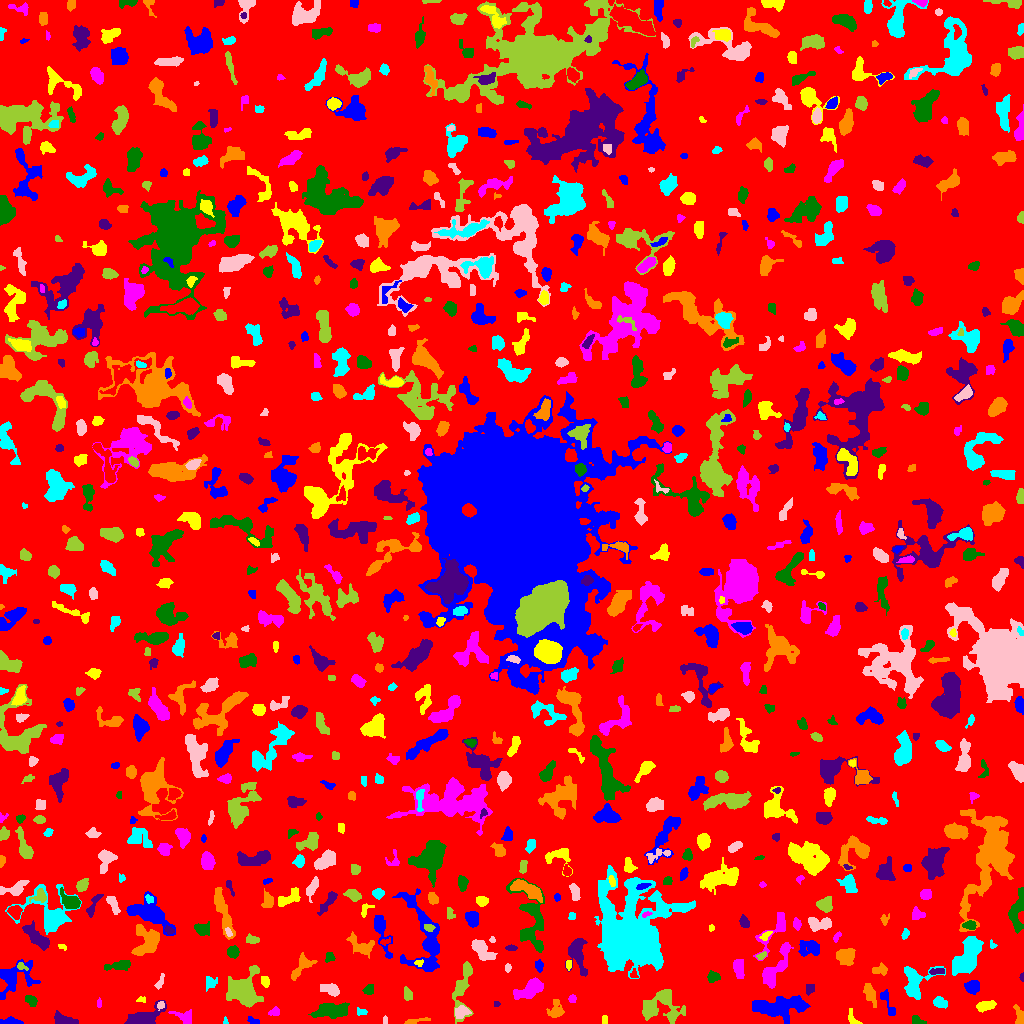

Values plotted in this chart, from the file beside it:
ID, X, Y, A, B, theta, total_flux, mu_max, mu_median, mu_mean, R_fwhm, R_e, R10, R90, x_start, x_end, y_start, y_end, area, greylevel
0, 510.5, 512, 300, 295.6, -0.7241, 918014, 10.0, 1.0, 1.17, 31.19, 226.8, 84.3, 366.1, 0, 1023, 0, 1023, 784476, 1.17
1, 253.1, 2.643, 3.541, 1.446, -0.553, 70.0, 3.0, 1.0, 0.9859, 2.185, 2.394, 0.7979, 3.827, 247, 259, 0, 7, 71, 3.986
2, 852.3, 5.281, 5.024, 2.234, -1.073, 114.0, 2.0, 1.0, 1.086, 5.441, 3.338, 1.262, 5.078, 848, 862, 0, 15, 105, 4.086
3, 184.8, 6.536, 5.638, 3.22, -0.3254, 280.0, 3.0, 2.0, 1.547, 5.528, 4.442, 1.693, 6.676, 168, 191, 0, 14, 181, 5.547
4, 916.4, 2.77, 3.276, 2.113, -0.323, 174.0, 4.0, 2.0, 1.851, 4.222, 2.877, 1.128, 4.583, 912, 926, 0, 8, 94, 4.851
5, 64.75, 2.789, 5.87, 2.267, -0.2059, 492.0, 7.0, 2.0, 2.46, 4.222, 4.107, 1.596, 6.408, 54, 78, 0, 13, 200, 5.46
6, 415.2, 2.352, 7.23, 1.205, 0.1589, 233.0, 4.0, 2.0, 2.307, 5.293, 3.338, 1.262, 5.109, 404, 430, 0, 6, 101, 4.307
7, 225.1, 2.205, 1.902, 1.027, -1.436, 44.0, 3.0, 1.0, 1.375, 2.034, 1.596, 0.5642, 2.585, 223, 228, 0, 7, 32, 4.375
8, 384.8, 3.5, 2.291, 0.7483, -0.0, 40.0, 2.0, 1.0, 1.026, 2.764, 1.693, 0.5642, 2.459, 383, 387, 0, 8, 39, 4.026
9, 649.5, 12.83, 3.753, 2.638, 0.6041, 537.0, 7.0, 3.0, 3.678, 4.754, 4.029, 1.596, 6.103, 643, 657, 6, 20, 146, 6.678
10, 800.6, 1.656, 1.661, 1.44, -0.2848, 61.0, 3.0, 2.0, 1.488, 2.646, 1.954, 0.7979, 2.877, 796, 804, 0, 6, 41, 4.488
11, 9.871, 1.617, 5.198, 1.521, -0.00306, 342.0, 7.0, 2.0, 2.758, 3.568, 3.192, 1.128, 5.109, 0, 23, 0, 7, 124, 5.758
12, 605.4, 3.5, 2.291, 1.317, -0.0, 64.0, 2.0, 1.0, 1.231, 3.568, 2.185, 0.9772, 3.241, 602, 607, 0, 8, 52, 4.231
13, 274.6, 11.5, 2.692, 2.159, 0.7774, 82.0, 2.0, 1.0, 0.9647, 4.549, 2.706, 1.128, 4.222, 268, 279, 8, 17, 85, 3.965
14, 331.5, 13.31, 8.391, 3.052, 0.06872, 1115, 9.0, 2.0, 2.489, 5.352, 5.754, 2.257, 9.373, 308, 349, 5, 21, 448, 5.489
15, 143.4, 6.389, 9.793, 3.611, 0.4002, 1382, 9.0, 3.0, 3.267, 4.918, 6.077, 2.185, 10.25, 124, 166, 0, 23, 423, 5.267
16, 1020, 6.478, 4.613, 2.269, -1.36, 209.0, 4.0, 1.0, 1.504, 4.549, 3.523, 1.262, 5.557, 1013, 1023, 0, 19, 139, 4.504
17, 361.0, 11.5, 3.0, 1.658, 0.0, 32.0, 1.0, 0.0, 0.4706, 3.192, 2.185, 0.9772, 2.985, 357, 367, 8, 16, 68, 4.471
18, 462, 11.65, 3.622, 2.53, 0.201, 367.0, 6.0, 2.0, 2.323, 4.583, 3.656, 1.493, 6.024, 455, 471, 5, 18, 158, 6.323
19, 665.8, 20.1, 9.888, 7.599, -0.9545, 835.0, 5.0, 1.0, 1.475, 5.781, 6.308, 2.394, 10.98, 642, 685, 0, 34, 566, 4.475
20, 720.2, 8.406, 8.174, 2.168, -1.347, 598.0, 7.0, 2.0, 2.634, 4.652, 4.107, 1.596, 6.887, 713, 728, 0, 30, 227, 5.634
21, 887.5, 19.95, 9.094, 2.104, -1.152, 140.0, 2.0, 1.0, 0.8537, 6.283, 4.107, 1.382, 5.89, 880, 895, 8, 34, 164, 3.854
22, 985.1, 17.54, 4.508, 1.978, 0.2463, 462.0, 9.0, 2.0, 2.64, 3.038, 3.656, 1.382, 6.05, 976, 996, 11, 23, 175, 5.64
23, 99.16, 19.98, 2.522, 1.172, 1.57, 58.0, 2.0, 1.0, 1.318, 3.656, 2.111, 0.7979, 3.385, 97, 101, 16, 26, 44, 4.318
24, 31.11, 22.92, 2.903, 1.971, -0.8153, 246.0, 6.0, 2.0, 2.139, 3.742, 2.985, 1.128, 4.82, 25, 37, 17, 28, 115, 5.139
25, 496.9, 19.5, 1.234, 0.9959, -1.571, 22.0, 2.0, 0.0, 0.6111, 2.257, 1.262, 0.5642, 2.034, 494, 500, 17, 22, 36, 4.611
26, 555.7, 13.34, 4.695, 3.854, 1.337, 480.0, 4.0, 3.0, 2.365, 7.356, 4.951, 2.034, 7.136, 546, 564, 6, 24, 203, 4.365
27, 939.7, 20.83, 2.985, 2.304, -0.4801, 259.0, 5.0, 1.0, 1.863, 3.523, 3.192, 1.262, 5.441, 933, 947, 15, 27, 139, 4.863
28, 160.7, 17.8, 2.069, 1.694, 0.6766, 65.0, 3.0, 1.0, 1.14, 2.459, 2.185, 0.7979, 3.478, 157, 164, 13, 22, 57, 6.14
29, 462.8, 39.49, 15.39, 3.674, 1.36, 556.0, 4.0, 1.0, 1.171, 6.723, 6.05, 2.185, 9.95, 452, 473, 0, 62, 475, 4.171
30, 438.6, 27.95, 3.641, 2.063, 0.3227, 212.0, 4.0, 1.0, 1.618, 4.406, 3.29, 1.262, 5.441, 431, 447, 21, 32, 131, 4.618
31, 779.5, 16.51, 13.8, 4.882, 0.04622, 3086, 9.0, 3.0, 3.639, 9.045, 9.132, 3.568, 14.41, 752, 810, 0, 28, 848, 5.639
32, 141.3, 23.65, 2.525, 1.396, 0.02946, 51.0, 2.0, 1.0, 1.02, 3.7, 2.326, 0.7979, 3.432, 136, 145, 21, 27, 50, 4.02
33, 572.2, 24.65, 1.954, 1.927, -1.229, 71.0, 2.0, 1.0, 1.164, 4.107, 2.326, 0.9772, 3.785, 568, 576, 21, 29, 61, 4.164
34, 369.2, 34.1, 2.998, 2.16, 0.9751, 130.0, 2.0, 1.0, 1.313, 5.262, 3.192, 1.382, 4.82, 362, 373, 29, 39, 99, 4.313
35, 810.1, 35.18, 2.6, 2.074, 1.258, 162.0, 3.0, 2.0, 1.841, 3.909, 2.877, 1.262, 4.549, 806, 814, 28, 39, 88, 4.841
36, 869.5, 30.21, 6.071, 2.023, -1.167, 254.0, 4.0, 1.0, 1.245, 4.583, 3.989, 1.493, 6.58, 863, 876, 16, 40, 204, 4.245
37, 210.1, 40.66, 3.458, 2.896, 0.8031, 152.0, 3.0, 1.0, 1.206, 3.29, 3.338, 1.262, 5.528, 206, 217, 32, 47, 126, 4.206
38, 330.7, 34.04, 4.456, 2.424, -0.3101, 338.0, 5.0, 1.0, 1.76, 3.989, 3.742, 1.382, 6.699, 320, 339, 27, 40, 192, 4.76
39, 407.9, 28.9, 3.449, 2.041, -1.316, 251.0, 4.0, 2.0, 2.368, 5.171, 3.385, 1.382, 5.078, 404, 412, 23, 37, 106, 4.368
40, 178.5, 36.94, 2.226, 1.561, 1.521, 83.0, 3.0, 1.0, 1.383, 2.706, 2.257, 0.7979, 3.7, 175, 182, 32, 41, 60, 5.383
41, 972.2, 36.22, 3.443, 3.188, 0.1392, 556.0, 6.0, 3.0, 3.055, 5.863, 4.222, 1.693, 6.628, 964, 979, 29, 43, 182, 5.055
42, 264.9, 42.04, 2.826, 1.917, -1.221, 156.0, 4.0, 2.0, 1.733, 4.184, 3.038, 1.128, 4.618, 261, 269, 36, 47, 90, 5.733
43, 529.1, 33.41, 7.746, 3.468, 0.489, 1531, 9.0, 4.0, 3.906, 6.358, 6.129, 2.394, 9.739, 513, 543, 24, 46, 392, 5.906
44, 713.1, 46.63, 2.825, 2.274, 0.2136, 190.0, 4.0, 1.0, 1.545, 4.334, 3.192, 1.128, 5.109, 707, 720, 41, 53, 123, 4.545
45, 1022, 46.29, 1.951, 1.014, 1.555, 65.0, 5.0, 2.0, 1.912, 1.784, 1.693, 0.5642, 2.764, 1019, 1023, 42, 51, 34, 4.912
46, 880.4, 53.74, 4.062, 2.298, 0.05213, 141.0, 3.0, 1.0, 1.076, 3.385, 3.241, 1.262, 5.232, 872, 887, 48, 61, 131, 4.076
47, 914.6, 41.07, 9.196, 7.098, 1.02, 1683, 9.0, 3.0, 3.346, 6.676, 6.933, 2.646, 11.07, 904, 945, 24, 57, 503, 5.346
48, 160.2, 41.68, 4.207, 1.472, 1.156, 85.0, 2.0, 1.0, 0.977, 4.754, 2.985, 1.128, 4.442, 154, 164, 34, 50, 87, 3.977
49, 243.6, 32.81, 8.309, 7.562, 1.246, 3094, 10.0, 3.0, 3.792, 9.339, 8.482, 3.241, 13.95, 226, 263, 16, 58, 816, 5.792
50, 634.0, 48.2, 2.045, 1.601, -0.3413, 51.0, 2.0, 1.0, 0.8793, 3.478, 1.954, 0.7979, 3.192, 630, 638, 46, 55, 58, 5.879
51, 538.8, 58.07, 2.635, 1.921, -1.366, 169.0, 4.0, 2.0, 1.899, 3.785, 2.764, 1.128, 4.618, 535, 543, 51, 64, 89, 4.899
52, 568.5, 58.86, 2.702, 1.528, 1.538, 133.0, 4.0, 2.0, 2.418, 4.068, 2.585, 1.128, 3.827, 566, 571, 53, 63, 55, 5.418
53, 775.8, 55.85, 14.45, 4.034, 1.051, 1216, 5.0, 2.0, 2.413, 7.442, 7.269, 2.877, 11.37, 762, 793, 35, 81, 504, 4.413
54, 119.7, 58.41, 7.222, 1.959, 0.169, 266.0, 4.0, 1.0, 1.291, 5.109, 4.068, 1.493, 6.408, 104, 130, 53, 63, 206, 5.291
55, 935.6, 51.71, 3.883, 1.005, 0.05997, 56.0, 2.0, 1.0, 0.6154, 3.909, 2.459, 0.7979, 3.656, 929, 944, 49, 55, 91, 5.615
56, 301.7, 57.0, 7.91, 3.396, 0.8896, 347.0, 4.0, 1.0, 1.34, 5.557, 4.72, 1.871, 7.632, 291, 317, 43, 71, 259, 4.34
57, 632.7, 90.15, 18.55, 14.78, -1.393, 34204, 54.0, 4.0, 7.251, 9.458, 13.84, 4.618, 30.77, 594, 695, 45, 158, 4717, 9.251
58, 507.6, 55.75, 2.011, 1.515, 1.527, 68.0, 3.0, 1.0, 1.308, 2.394, 2.111, 0.7979, 3.523, 505, 511, 51, 60, 52, 4.308
59, 21.1, 56.98, 2.538, 1.571, -0.3176, 105.0, 4.0, 1.0, 1.591, 3.038, 2.185, 0.7979, 3.742, 17, 28, 53, 61, 66, 6.591
... 811 more rows
